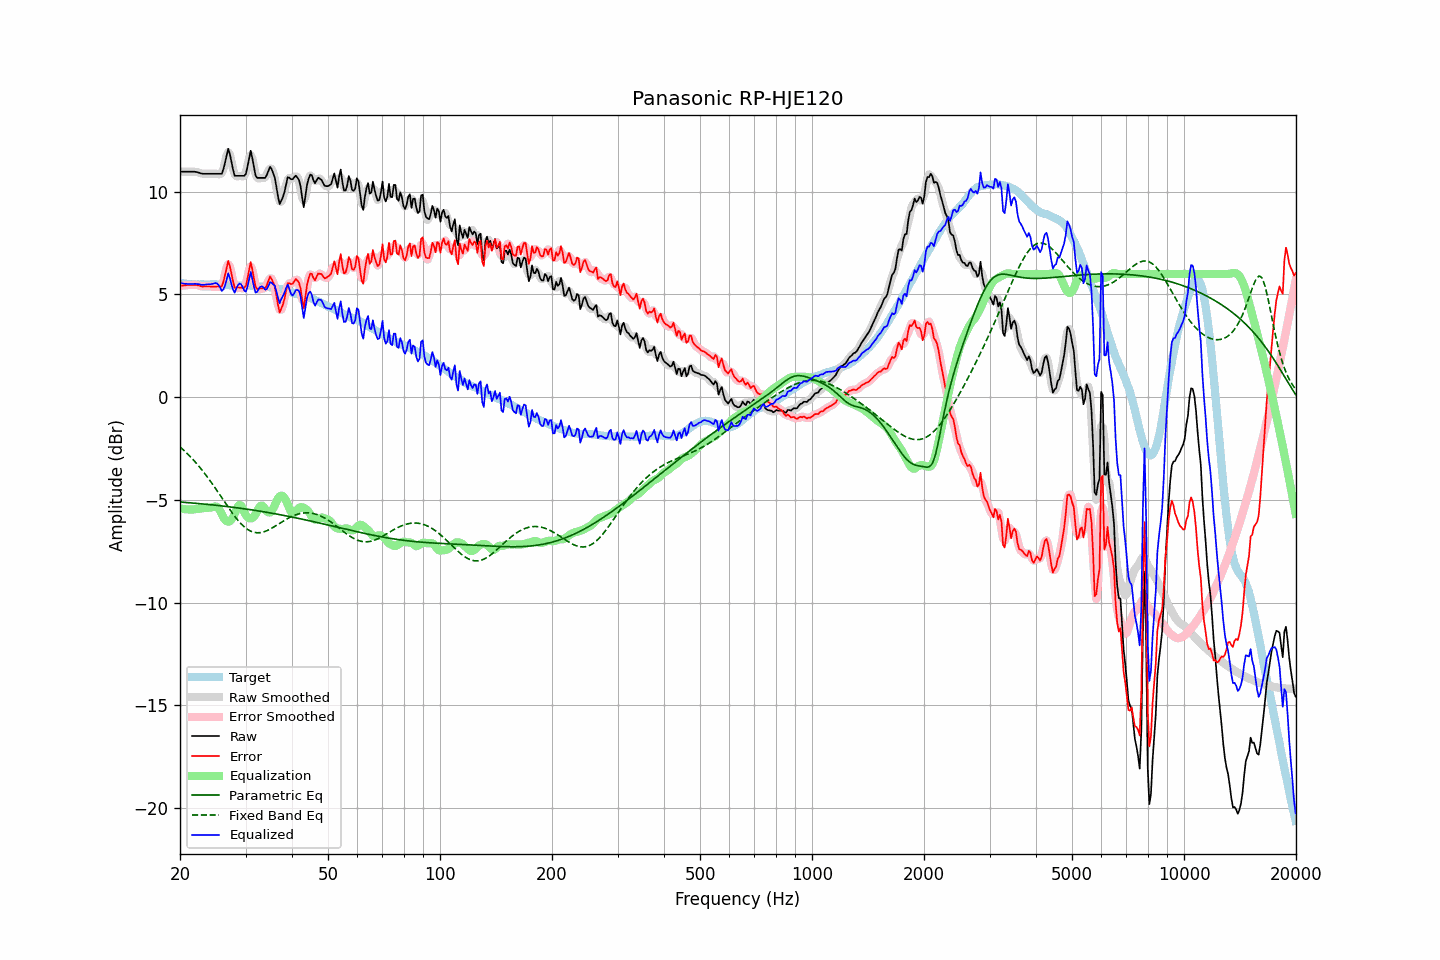

Source data for this figure (header and first rows):
frequency, raw, error, smoothed, error_smoothed, equalization, parametric_eq, fixed_band_eq, equalized_raw, equalized_smoothed, target
20.00, 10.98, 5.42, 10.98, 5.42, -5.41, -5.11, -2.42, 5.56, 5.56, 5.55
20.20, 10.98, 5.43, 10.98, 5.43, -5.43, -5.11, -2.49, 5.55, 5.55, 5.54
20.40, 10.98, 5.43, 10.98, 5.44, -5.44, -5.12, -2.56, 5.53, 5.53, 5.54
20.61, 10.98, 5.44, 10.98, 5.45, -5.45, -5.12, -2.63, 5.52, 5.52, 5.53
20.81, 10.98, 5.45, 10.98, 5.46, -5.46, -5.13, -2.71, 5.52, 5.52, 5.52
21.02, 10.98, 5.47, 10.98, 5.46, -5.47, -5.14, -2.78, 5.51, 5.51, 5.51
21.23, 10.98, 5.47, 10.98, 5.46, -5.47, -5.14, -2.86, 5.51, 5.51, 5.51
21.44, 10.98, 5.46, 10.98, 5.46, -5.47, -5.15, -2.94, 5.51, 5.51, 5.52
21.66, 10.98, 5.47, 10.98, 5.47, -5.47, -5.15, -3.03, 5.51, 5.51, 5.51
21.87, 10.98, 5.47, 10.97, 5.47, -5.46, -5.16, -3.11, 5.52, 5.51, 5.51
22.09, 10.97, 5.47, 10.96, 5.47, -5.45, -5.17, -3.20, 5.52, 5.51, 5.50
22.31, 10.95, 5.45, 10.95, 5.45, -5.44, -5.18, -3.29, 5.51, 5.51, 5.50
22.54, 10.93, 5.44, 10.92, 5.43, -5.43, -5.18, -3.38, 5.50, 5.49, 5.49
22.76, 10.90, 5.40, 10.90, 5.41, -5.42, -5.19, -3.48, 5.48, 5.48, 5.50
22.99, 10.88, 5.38, 10.88, 5.39, -5.41, -5.20, -3.58, 5.47, 5.47, 5.50
23.22, 10.88, 5.39, 10.87, 5.39, -5.40, -5.20, -3.68, 5.48, 5.48, 5.48
23.45, 10.88, 5.39, 10.87, 5.39, -5.39, -5.21, -3.78, 5.49, 5.48, 5.48
23.69, 10.88, 5.39, 10.88, 5.39, -5.39, -5.22, -3.88, 5.49, 5.49, 5.48
23.92, 10.88, 5.39, 10.88, 5.39, -5.38, -5.23, -3.99, 5.49, 5.49, 5.48
24.16, 10.88, 5.38, 10.88, 5.38, -5.38, -5.24, -4.10, 5.50, 5.50, 5.49
24.40, 10.88, 5.38, 10.88, 5.38, -5.36, -5.24, -4.21, 5.51, 5.51, 5.50
24.65, 10.88, 5.38, 10.88, 5.38, -5.34, -5.25, -4.32, 5.54, 5.54, 5.50
24.89, 10.88, 5.38, 10.88, 5.38, -5.32, -5.26, -4.43, 5.56, 5.56, 5.50
25.14, 10.88, 5.39, 10.88, 5.39, -5.34, -5.27, -4.55, 5.54, 5.54, 5.49
25.39, 10.88, 5.39, 10.85, 5.37, -5.41, -5.28, -4.66, 5.46, 5.44, 5.49
25.65, 10.88, 5.39, 10.86, 5.37, -5.54, -5.29, -4.78, 5.33, 5.31, 5.49
25.91, 10.88, 5.39, 10.93, 5.45, -5.70, -5.29, -4.90, 5.17, 5.23, 5.48
26.16, 11.10, 5.62, 11.11, 5.63, -5.86, -5.30, -5.01, 5.25, 5.26, 5.48
26.43, 11.41, 5.94, 11.45, 5.98, -5.97, -5.31, -5.13, 5.44, 5.48, 5.47
26.69, 11.76, 6.28, 11.78, 6.32, -6.04, -5.32, -5.25, 5.71, 5.74, 5.47
26.96, 12.09, 6.63, 11.93, 6.47, -6.06, -5.33, -5.36, 6.03, 5.87, 5.46
27.23, 11.84, 6.39, 11.82, 6.37, -6.04, -5.34, -5.47, 5.80, 5.79, 5.45
27.50, 11.46, 6.01, 11.49, 6.04, -5.97, -5.35, -5.58, 5.49, 5.52, 5.45
27.77, 11.08, 5.64, 11.10, 5.65, -5.85, -5.36, -5.69, 5.24, 5.25, 5.45
28.05, 10.78, 5.33, 10.86, 5.42, -5.68, -5.37, -5.80, 5.09, 5.18, 5.44
28.33, 10.78, 5.33, 10.75, 5.31, -5.49, -5.38, -5.89, 5.29, 5.27, 5.44
28.62, 10.78, 5.34, 10.75, 5.31, -5.32, -5.39, -5.99, 5.45, 5.42, 5.43
28.90, 10.78, 5.34, 10.78, 5.34, -5.24, -5.40, -6.08, 5.53, 5.53, 5.44
29.19, 10.78, 5.34, 10.77, 5.33, -5.28, -5.41, -6.17, 5.50, 5.49, 5.44
29.48, 10.78, 5.33, 10.75, 5.30, -5.41, -5.42, -6.24, 5.36, 5.33, 5.45
29.78, 10.78, 5.33, 10.79, 5.34, -5.59, -5.43, -6.32, 5.19, 5.20, 5.44
30.08, 10.87, 5.42, 10.94, 5.50, -5.74, -5.45, -6.38, 5.13, 5.20, 5.45
30.38, 11.23, 5.79, 11.29, 5.85, -5.84, -5.46, -6.44, 5.39, 5.45, 5.44
30.68, 11.63, 6.19, 11.64, 6.20, -5.89, -5.47, -6.48, 5.73, 5.74, 5.44
30.99, 12.00, 6.57, 11.79, 6.36, -5.91, -5.48, -6.52, 6.10, 5.88, 5.43
31.30, 11.63, 6.21, 11.62, 6.20, -5.88, -5.49, -6.55, 5.75, 5.74, 5.42
31.61, 11.20, 5.77, 11.25, 5.84, -5.81, -5.50, -6.58, 5.38, 5.44, 5.42
31.93, 10.79, 5.38, 10.87, 5.46, -5.70, -5.52, -6.59, 5.09, 5.18, 5.41
32.24, 10.68, 5.27, 10.69, 5.29, -5.55, -5.53, -6.60, 5.13, 5.14, 5.41
32.57, 10.68, 5.28, 10.64, 5.25, -5.40, -5.54, -6.60, 5.28, 5.24, 5.40
32.89, 10.68, 5.29, 10.67, 5.28, -5.30, -5.55, -6.59, 5.38, 5.37, 5.38
33.22, 10.68, 5.30, 10.66, 5.28, -5.28, -5.57, -6.58, 5.40, 5.38, 5.38
33.55, 10.68, 5.30, 10.66, 5.29, -5.34, -5.58, -6.56, 5.33, 5.32, 5.38
33.89, 10.68, 5.30, 10.71, 5.34, -5.45, -5.59, -6.53, 5.23, 5.27, 5.37
34.23, 10.82, 5.45, 10.86, 5.49, -5.55, -5.61, -6.50, 5.27, 5.31, 5.36
34.57, 11.02, 5.66, 11.02, 5.67, -5.61, -5.62, -6.46, 5.41, 5.42, 5.36
34.92, 11.21, 5.87, 11.13, 5.78, -5.61, -5.63, -6.43, 5.60, 5.51, 5.34
35.27, 11.11, 5.76, 11.12, 5.77, -5.54, -5.65, -6.38, 5.57, 5.58, 5.35
35.62, 10.90, 5.57, 10.94, 5.61, -5.41, -5.66, -6.34, 5.49, 5.53, 5.33
35.97, 10.68, 5.37, 10.61, 5.30, -5.25, -5.67, -6.29, 5.43, 5.36, 5.31
... 635 more rows
